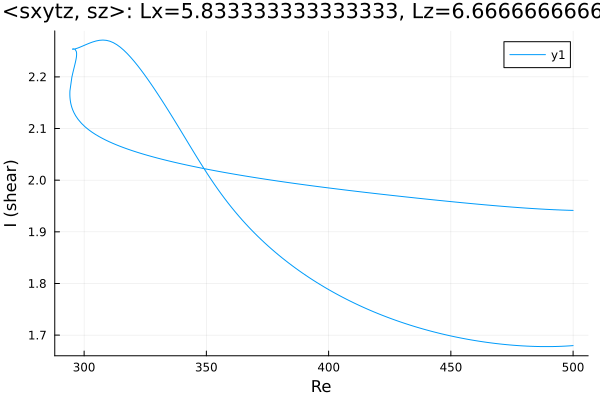

Data behind this chart, as committed beside it:
Re, shear
500.0, 1.941
499.7, 1.942
498.3, 1.942
496.9, 1.942
495.5, 1.942
494.1, 1.942
492.6, 1.943
491.2, 1.943
489.8, 1.943
488.4, 1.944
487, 1.944
485.6, 1.944
484.2, 1.945
482.7, 1.945
481.3, 1.946
479.9, 1.946
478.5, 1.947
477.1, 1.947
475.7, 1.948
474.3, 1.948
472.9, 1.949
471.4, 1.949
470, 1.95
469.6, 1.95
468.2, 1.951
466.8, 1.951
465.4, 1.952
464, 1.952
462.6, 1.953
461.1, 1.953
459.7, 1.954
458.3, 1.955
456.9, 1.955
455.5, 1.956
454.1, 1.957
452.7, 1.957
451.2, 1.958
449.8, 1.959
448.4, 1.959
447, 1.96
445.6, 1.961
444.4, 1.961
442.9, 1.962
441.5, 1.963
440.1, 1.963
438.7, 1.964
437.3, 1.965
435.9, 1.965
434.5, 1.966
433, 1.967
431.6, 1.968
430.2, 1.968
428.8, 1.969
427.4, 1.97
426, 1.97
424.6, 1.971
423.1, 1.972
421.7, 1.973
420.3, 1.973
418.9, 1.974
... 403 more rows
